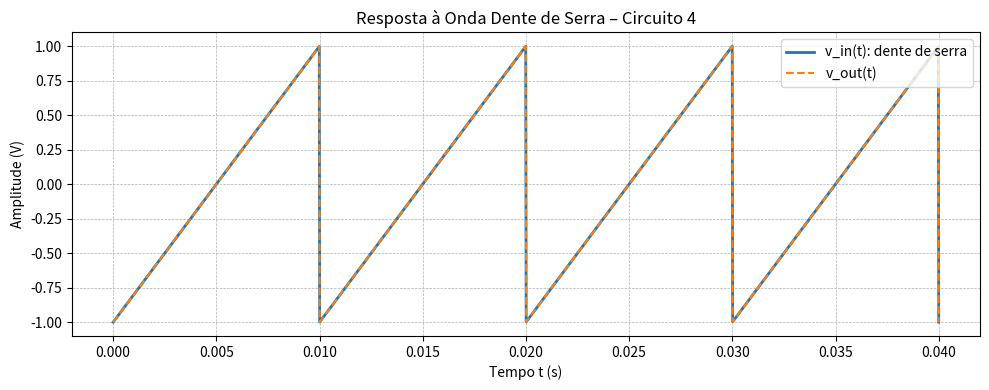

Source code (Python):
import numpy as np
from scipy import signal
import matplotlib.pyplot as plt

# Frequência "sábia"
f = 100                      # Hz
omega = 2 * np.pi * f        # rad/s
T = 1 / f
t = np.linspace(0, 4 * T, 2000)

# Onda dente de serra normalizada (sobe linearmente de -1 a 1)
v_in = signal.sawtooth(omega * t, width=1)
v_out = v_in  # H(s) = 1 → saída = entrada

# Gráfico
plt.figure(figsize=(10, 4))
plt.plot(t, v_in, label='v_in(t): dente de serra', linewidth=2)
plt.plot(t, v_out, '--', label='v_out(t)', linewidth=1.5)
plt.title('Resposta à Onda Dente de Serra – Circuito 4')
plt.xlabel('Tempo t (s)')
plt.ylabel('Amplitude (V)')
plt.grid(True, linestyle='--', linewidth=0.5)
plt.legend(loc='upper right')
plt.tight_layout()
plt.show()